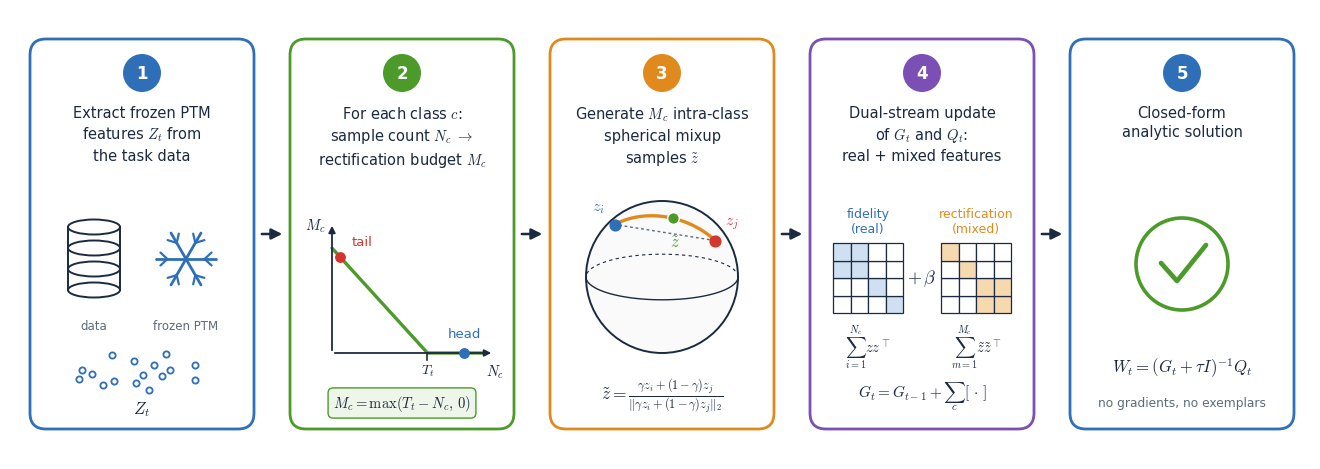

Generate this figure with matplotlib: (Note: this script raises an exception after producing the figure.)
import numpy as np
import matplotlib
matplotlib.use("Agg")
import matplotlib.pyplot as plt
from matplotlib.patches import FancyBboxPatch, Ellipse, Circle, Rectangle, FancyArrowPatch

plt.rcParams.update({"font.family": "DejaVu Sans", "mathtext.fontset": "cm", "pdf.fonttype": 42, "svg.fonttype": "none"})
INK, MUTE = "#1b2a41", "#5c6b7a"
COL = {"blue": "#2f6fb7", "green": "#4c9a2a", "orange": "#e08a1e", "purple": "#7b4fb3", "red": "#d1362f"}

fig = plt.figure(figsize=(13.0, 4.5))
ax = fig.add_axes([0, 0, 1, 1]); ax.set_xlim(0, 130); ax.set_ylim(0, 45); ax.axis("off")

W, H, Y0, GAP = 22.4, 39.0, 3.0, 3.6
X = [2.0 + i * (W + GAP) for i in range(5)]
EDGE = [COL["blue"], COL["green"], COL["orange"], COL["purple"], COL["blue"]]
TITLES = [
    "Extract frozen PTM\nfeatures $Z_t$ from\nthe task data",
    "For each class $c$:\nsample count $N_c$ $\\rightarrow$\nrectification budget $M_c$",
    "Generate $M_c$ intra-class\nspherical mixup\nsamples $\\tilde{z}$",
    "Dual-stream update\nof $G_t$ and $Q_t$:\nreal + mixed features",
    "Closed-form\nanalytic solution",
]
for i, x in enumerate(X):
    ax.add_patch(FancyBboxPatch((x, Y0), W, H, boxstyle="round,pad=0,rounding_size=1.6", fc="white", ec=EDGE[i], lw=2.0))
    ax.add_patch(Circle((x + W / 2, Y0 + H - 3.4), 1.9, fc=EDGE[i], ec="none"))
    ax.text(x + W / 2, Y0 + H - 3.45, str(i + 1), ha="center", va="center", color="white", fontsize=12, fontweight="bold")
    ax.text(x + W / 2, Y0 + H - 6.6, TITLES[i], ha="center", va="top", color=INK, fontsize=10.5, linespacing=1.35)
    if i < 4:
        ax.add_patch(FancyArrowPatch((x + W + 0.5, Y0 + H / 2), (x + W + GAP - 0.5, Y0 + H / 2), arrowstyle="-|>", mutation_scale=16, lw=1.8, color=INK))

# ---- 1: frozen backbone + features -------------------------------------------------------------
x = X[0]; cx = x + 6.4; cy = Y0 + 17.0
for k in range(3):                       # database cylinder
    ax.add_patch(Rectangle((cx - 2.6, cy - 1.0 + 2.1 * k - 2.1), 5.2, 2.1, fc="white", ec=INK, lw=1.4))
for k in range(4):
    ax.add_patch(Ellipse((cx, cy - 3.1 + 2.1 * k), 5.2, 1.5, fc="white", ec=INK, lw=1.4))
sx, sy = x + 15.6, cy                     # snowflake = frozen
for a in np.arange(0, np.pi, np.pi / 3):
    dx, dy = 3.0 * np.cos(a), 3.0 * np.sin(a)
    ax.plot([sx - dx, sx + dx], [sy - dy, sy + dy], color=COL["blue"], lw=2.0, solid_capstyle="round")
    for s in (-1, 1):
        px, py = sx + s * 0.62 * dx, sy + s * 0.62 * dy
        for b in (a + 0.75, a - 0.75):
            ax.plot([px, px + s * 0.95 * np.cos(b)], [py, py + s * 0.95 * np.sin(b)], color=COL["blue"], lw=1.6, solid_capstyle="round")
ax.text(cx, cy - 6.0, "data", ha="center", va="top", fontsize=8.5, color=MUTE)
ax.text(sx, cy - 6.0, "frozen PTM", ha="center", va="top", fontsize=8.5, color=MUTE)
rng = np.random.RandomState(3)
pts = np.c_[rng.uniform(x + 4.5, x + W - 4.5, 16), rng.uniform(Y0 + 3.8, Y0 + 7.6, 16)]
ax.scatter(pts[:, 0], pts[:, 1], s=20, fc="white", ec=COL["blue"], lw=1.3, zorder=3)
ax.text(x + W / 2, Y0 + 2.0, "$Z_t$", ha="center", va="center", fontsize=12, color=INK)

# ---- 2: class-adaptive budget ------------------------------------------------------------------
x = X[1]; px0, py0, pw, ph = x + 4.2, Y0 + 7.6, W - 7.0, 12.2
ax.annotate("", xy=(px0 + pw + 0.8, py0), xytext=(px0, py0), arrowprops=dict(arrowstyle="-|>", color=INK, lw=1.3))
ax.annotate("", xy=(px0, py0 + ph + 0.8), xytext=(px0, py0), arrowprops=dict(arrowstyle="-|>", color=INK, lw=1.3))
xt = px0 + 0.62 * pw                                   # N_c = T_t
ax.plot([px0, xt, px0 + pw], [py0 + 0.86 * ph, py0, py0], color=COL["green"], lw=2.4, solid_capstyle="round")
ax.plot([xt, xt], [py0, py0 - 0.7], color=INK, lw=1.2)
ax.text(xt, py0 - 1.0, "$T_t$", ha="center", va="top", fontsize=10, color=INK)
ax.text(px0 + pw + 0.9, py0 - 1.0, "$N_c$", ha="center", va="top", fontsize=10.5, color=INK)
ax.text(px0 - 0.6, py0 + ph + 0.6, "$M_c$", ha="right", va="center", fontsize=10.5, color=INK)
tx, ty = px0 + 0.05 * pw, py0 + 0.86 * ph - 0.05 * 0.86 * ph / 0.62
ax.scatter([tx], [ty], s=46, color=COL["red"], zorder=4); ax.text(tx + 1.2, ty + 0.9, "tail", fontsize=9.5, color=COL["red"], va="bottom")
hx = px0 + 0.86 * pw
ax.scatter([hx], [py0], s=46, color=COL["blue"], zorder=4); ax.text(hx, py0 + 1.3, "head", fontsize=9.5, color=COL["blue"], ha="center", va="bottom")
ax.text(x + W / 2, Y0 + 2.6, "$M_c=\\max(T_t-N_c,\\,0)$", ha="center", va="center", fontsize=10.5, color=INK,
        bbox=dict(boxstyle="round,pad=0.35", fc="#eef6ea", ec=COL["green"], lw=1.0))

# ---- 3: spherical mixup ------------------------------------------------------------------------
x = X[2]; cx, cy, R = x + W / 2, Y0 + 15.2, 7.6
ax.add_patch(Circle((cx, cy), R, fc="#fafafa", ec=INK, lw=1.4))
t = np.linspace(0, np.pi, 80)
ax.plot(cx + R * np.cos(t), cy - 0.30 * R * np.sin(t), color=INK, lw=1.0)
ax.plot(cx + R * np.cos(t), cy + 0.30 * R * np.sin(t), color=INK, lw=0.8, ls=(0, (3, 3)))
def on_sphere(u):                          # project a 3-d unit vector to the picture plane
    u = np.asarray(u, float); u = u / np.linalg.norm(u)
    return cx + R * u[0], cy + R * (0.95 * u[1] + 0.30 * u[2])
zi, zj = np.array([-0.62, 0.55, 0.56]), np.array([0.70, 0.30, 0.65])
arc = np.array([on_sphere(g * zi + (1 - g) * zj) for g in np.linspace(0, 1, 60)])
ax.plot(arc[:, 0], arc[:, 1], color=COL["orange"], lw=2.4, zorder=3)
ax.plot([arc[0, 0], arc[-1, 0]], [arc[0, 1], arc[-1, 1]], color=MUTE, lw=1.0, ls=(0, (2, 2)), zorder=2)
pi, pj, pm = on_sphere(zi), on_sphere(zj), on_sphere(0.45 * zi + 0.55 * zj)
ax.scatter(*pi, s=60, color=COL["blue"], zorder=5); ax.scatter(*pj, s=60, color=COL["red"], zorder=5)
ax.scatter(*pm, s=70, color=COL["green"], zorder=6, ec="white", lw=1.0)
ax.text(pi[0] - 1.0, pi[1] + 1.0, "$z_i$", ha="right", va="bottom", fontsize=11.5, color=COL["blue"])
ax.text(pj[0] + 1.0, pj[1] + 1.0, "$z_j$", ha="left", va="bottom", fontsize=11.5, color=COL["red"])
ax.text(pm[0] + 0.2, pm[1] - 1.5, "$\\tilde{z}$", ha="center", va="top", fontsize=12, color=COL["green"])
ax.text(x + W / 2, Y0 + 3.3, "$\\tilde{z}=\\frac{\\gamma z_i+(1-\\gamma)z_j}{\\Vert\\gamma z_i+(1-\\gamma)z_j\\Vert_2}$", ha="center", va="center", fontsize=12.5, color=INK)

# ---- 4: dual-stream update ---------------------------------------------------------------------
x = X[3]
def grid(gx, gy, s, n, fill, label, color):
    for r in range(n):
        for c in range(n):
            ax.add_patch(Rectangle((gx + c * s, gy + r * s), s, s, fc=fill(r, c), ec=INK, lw=0.9))
    ax.text(gx + n * s / 2, gy + n * s + 0.8, label, ha="center", va="bottom", fontsize=9, color=color, linespacing=1.2)
s, n = 1.75, 4; gy = Y0 + 11.6
g1x, g2x = x + 2.3, x + W - 2.3 - n * s
real = lambda r, c: "#cfe0f3" if abs(r - (n - 1 - c)) <= 0 or (r >= 2 and c <= 1) else "white"
augm = lambda r, c: "#f7d9b0" if (r <= 1 and c >= 2) or abs(r - (n - 1 - c)) <= 0 else "white"
grid(g1x, gy, s, n, real, "fidelity\n(real)", COL["blue"])
grid(g2x, gy, s, n, augm, "rectification\n(mixed)", COL["orange"])
ax.text(x + W / 2, gy + n * s / 2, "$+\\,\\beta$", ha="center", va="center", fontsize=13, color=INK)
ax.text(g1x + n * s / 2, gy - 1.0, "$\\sum_{i=1}^{N_c} z z^{\\top}$", ha="center", va="top", fontsize=10.5, color=INK)
ax.text(g2x + n * s / 2, gy - 1.0, "$\\sum_{m=1}^{M_c} \\tilde{z}\\tilde{z}^{\\top}$", ha="center", va="top", fontsize=10.5, color=INK)
ax.text(x + W / 2, Y0 + 3.3, "$G_t = G_{t-1}+\\sum_c[\\,\\cdot\\,]$", ha="center", va="center", fontsize=11, color=INK)

# ---- 5: closed-form solution -------------------------------------------------------------------
x = X[4]; cx, cy = x + W / 2, Y0 + 16.5
ax.add_patch(Circle((cx, cy), 4.6, fc="white", ec=COL["green"], lw=2.6))
ax.plot([cx - 2.1, cx - 0.5, cx + 2.4], [cy + 0.1, cy - 1.7, cy + 1.9], color=COL["green"], lw=3.4, solid_capstyle="round", solid_joinstyle="round")
ax.text(cx, Y0 + 6.2, "$W_t=(G_t+\\tau I)^{-1}Q_t$", ha="center", va="center", fontsize=12, color=INK)
ax.text(cx, Y0 + 2.6, "no gradients, no exemplars", ha="center", va="center", fontsize=8.8, color=MUTE)

for ext in ("pdf", "png", "svg"):
    fig.savefig(f"assets/method.{ext}", dpi=200, bbox_inches="tight", pad_inches=0.08, facecolor="white")
